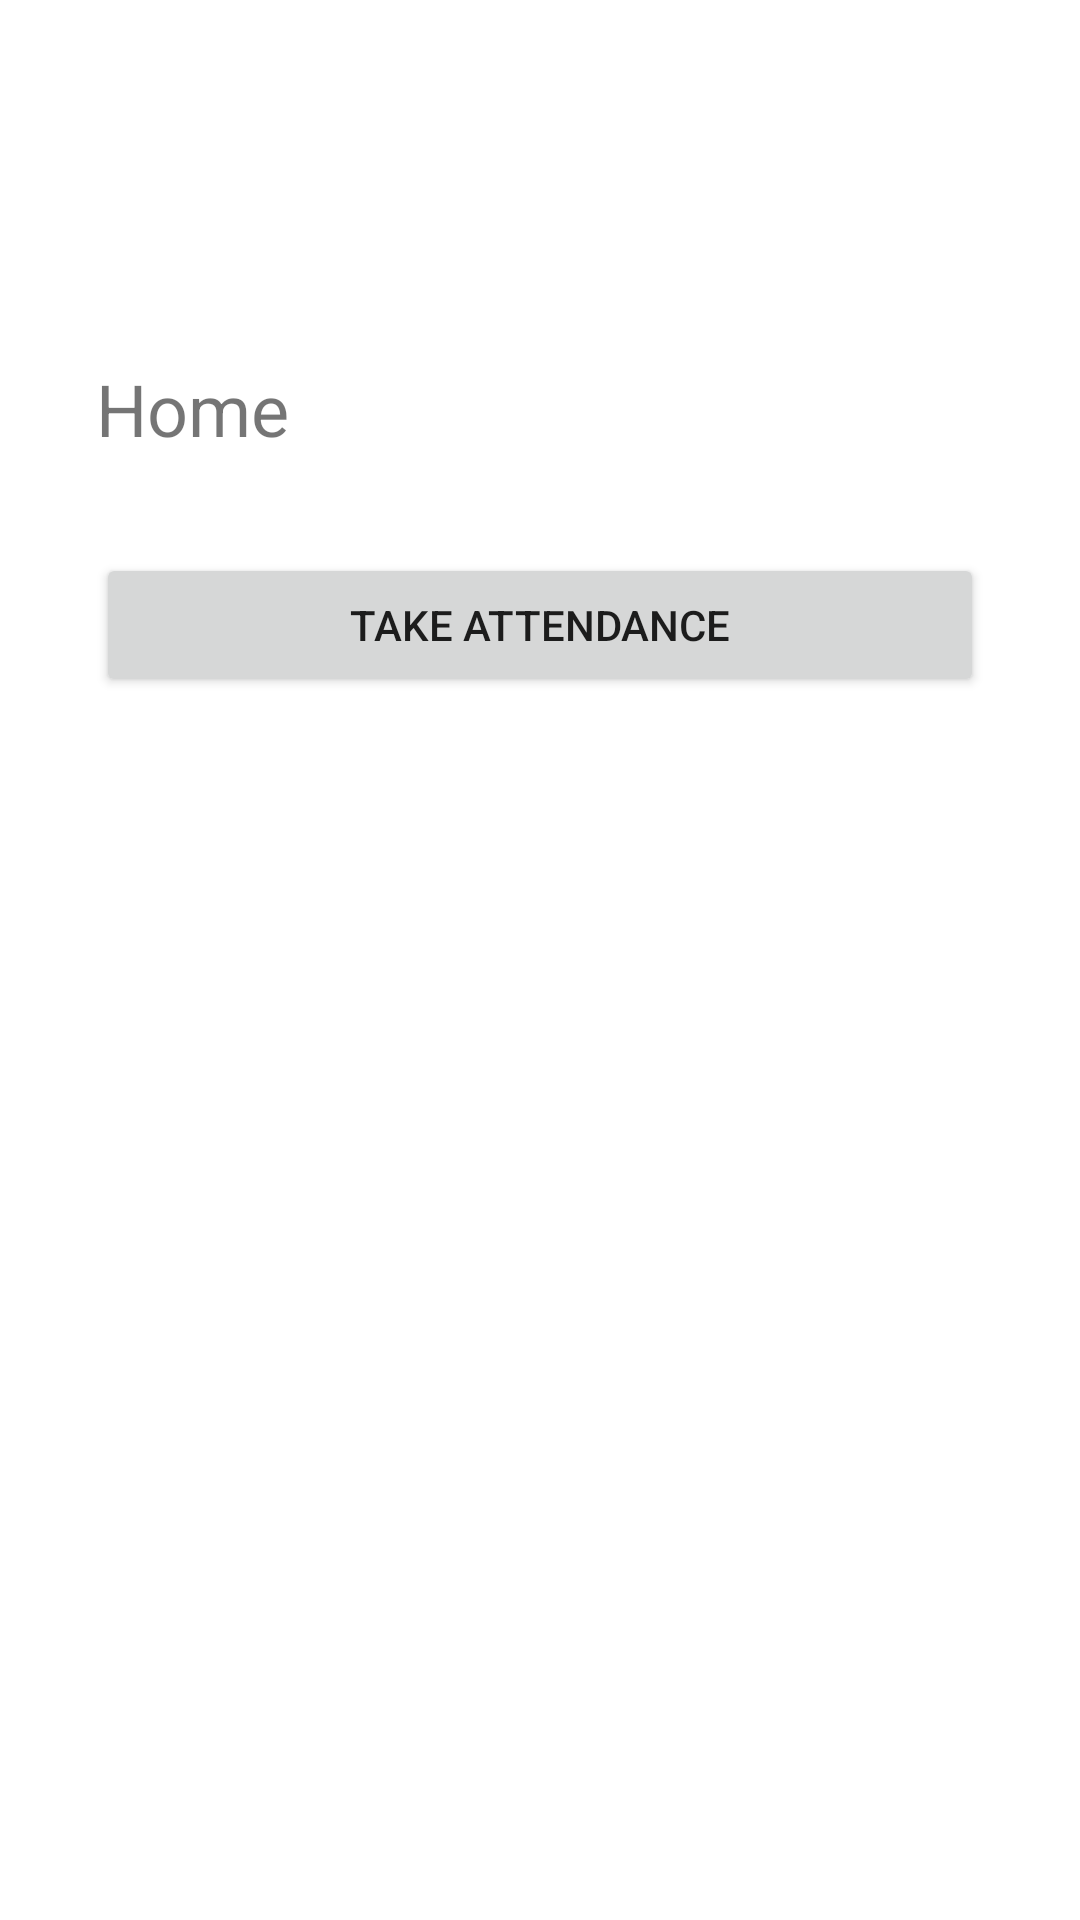

Write the Android layout XML for this screen, with the resource values it uses.
<!-- AndroidManifest.xml: application theme Theme.SVCEAttendancePrototype -->
<!-- res/layout/activity_home.xml -->
<?xml version="1.0" encoding="utf-8"?>
<androidx.constraintlayout.widget.ConstraintLayout
    xmlns:android="http://schemas.android.com/apk/res/android"
    xmlns:app="http://schemas.android.com/apk/res-auto"
    android:layout_width="match_parent"
    android:layout_height="match_parent"
    android:padding="32dp">

    
    <ImageView
        android:id="@+id/ivProfile"
        android:layout_width="48dp"
        android:layout_height="48dp"
        android:layout_marginTop="16dp"
        android:layout_marginStart="0dp"
        android:src="@drawable/ic_profile_linkedin"
        android:contentDescription="@string/profile"
        app:layout_constraintStart_toStartOf="parent"
        app:layout_constraintTop_toTopOf="parent"
        android:scaleType="centerCrop" />

    
    <TextView
        android:id="@+id/tvHomeRole"
        android:layout_width="wrap_content"
        android:layout_height="wrap_content"
        android:text="@string/home_screen"
        android:textSize="24sp"
        android:layout_marginTop="24dp"
        android:layout_marginStart="0dp"
        app:layout_constraintTop_toBottomOf="@id/ivProfile"
        app:layout_constraintStart_toStartOf="parent" />

    
    <Button
        android:id="@+id/btnAttendance"
        android:layout_width="0dp"
        android:layout_height="wrap_content"
        android:text="@string/take_attendance"
        android:layout_marginTop="32dp"
        app:layout_constraintTop_toBottomOf="@id/tvHomeRole"
        app:layout_constraintStart_toStartOf="parent"
        app:layout_constraintEnd_toEndOf="parent" />

    
    <androidx.recyclerview.widget.RecyclerView
        android:id="@+id/sessionList"
        android:layout_width="0dp"
        android:layout_height="0dp"
        android:layout_marginTop="16dp"
        app:layout_constraintTop_toBottomOf="@id/btnAttendance"
        app:layout_constraintBottom_toBottomOf="parent"
        app:layout_constraintStart_toStartOf="parent"
        app:layout_constraintEnd_toEndOf="parent"/>

    <Button
        android:id="@+id/btnLogout"
        android:layout_width="wrap_content"
        android:layout_height="wrap_content"
        android:text="@string/logout"
        android:visibility="gone"
        android:layout_alignParentTop="true"
        android:layout_alignParentEnd="true"
        android:layout_margin="16dp" />
</androidx.constraintlayout.widget.ConstraintLayout>
<!-- resources referenced by this layout -->
<resources>
  <string name="home_screen">Home</string>
  <string name="logout">Logout</string>
  <string name="profile">Profile</string>
  <string name="take_attendance">Take Attendance</string>
  <style name="Theme.SVCEAttendancePrototype" parent="Theme.MaterialComponents.DayNight.DarkActionBar">
          
          <item name="colorPrimary">@color/purple_500</item>
          <item name="colorPrimaryVariant">@color/purple_700</item>
          <item name="colorOnPrimary">@color/white</item>
          
          <item name="colorSecondary">@color/teal_200</item>
          <item name="colorSecondaryVariant">@color/teal_700</item>
          <item name="colorOnSecondary">@color/black</item>
          
          <item name="android:statusBarColor">?attr/colorPrimaryVariant</item>
          
      </style>
  <!-- not gathered from this repository: default colours our renderer supplied (Android Studio template values) -->
  <color name="purple_500">#FF6200EE</color>
  <color name="purple_700">#FF3700B3</color>
  <color name="teal_200">#FF03DAC5</color>
  <color name="teal_700">#FF018786</color>
  <color name="black">#FF000000</color>
  <color name="white">#FFFFFFFF</color>
</resources>
